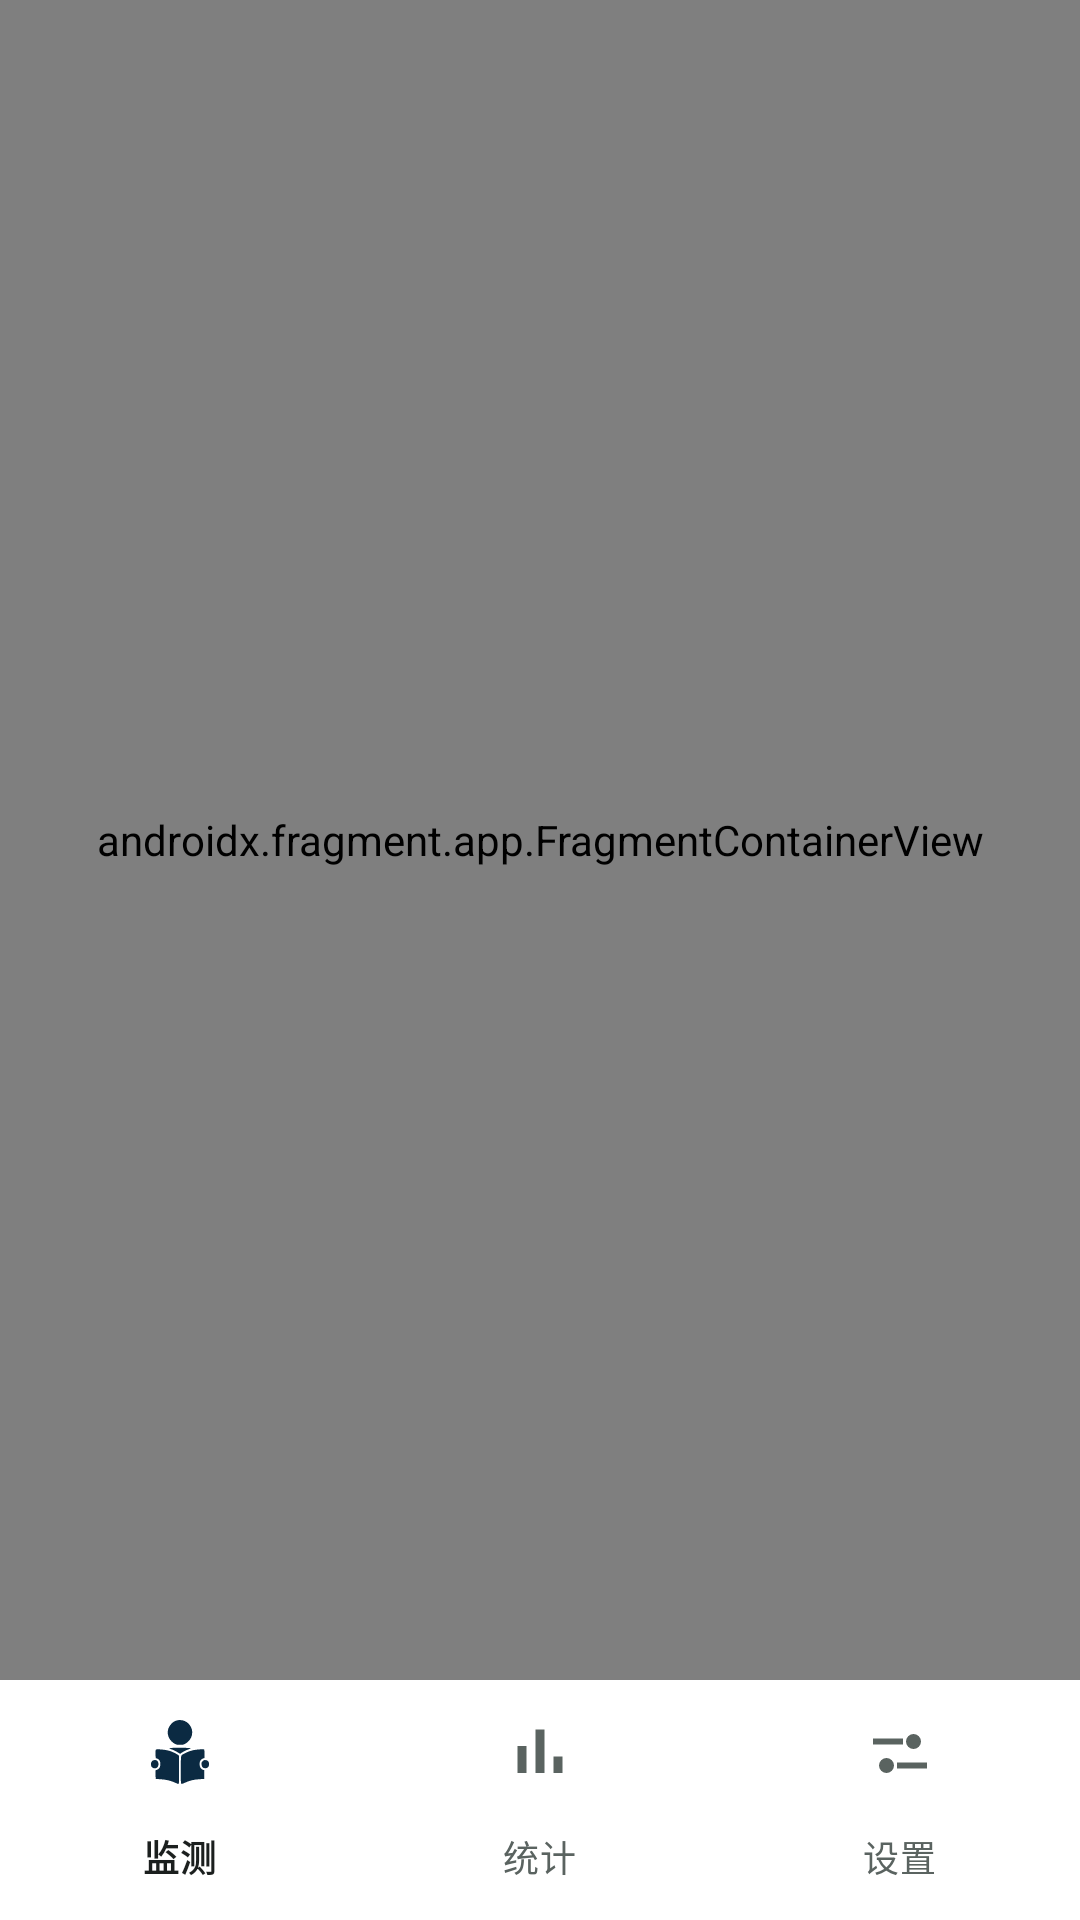

Android layout source for this screen:
<!-- AndroidManifest.xml: activity theme Theme.MotionGuardian -->
<!-- res/layout/activity_main.xml -->
<?xml version="1.0" encoding="utf-8"?>
<androidx.constraintlayout.widget.ConstraintLayout
    xmlns:android="http://schemas.android.com/apk/res/android"
    xmlns:app="http://schemas.android.com/apk/res-auto"
    android:id="@+id/root"
    android:layout_width="match_parent"
    android:layout_height="match_parent"
    android:background="@color/bg_page">

    
    <androidx.fragment.app.FragmentContainerView
        android:id="@+id/nav_host_fragment"
        android:name="androidx.navigation.fragment.NavHostFragment"
        android:layout_width="0dp"
        android:layout_height="0dp"
        app:defaultNavHost="true"
        app:layout_constraintBottom_toTopOf="@id/bottom_nav"
        app:layout_constraintEnd_toEndOf="parent"
        app:layout_constraintStart_toStartOf="parent"
        app:layout_constraintTop_toTopOf="parent"
        app:navGraph="@navigation/nav_main" />

    <com.google.android.material.bottomnavigation.BottomNavigationView
        android:id="@+id/bottom_nav"
        android:layout_width="0dp"
        android:layout_height="wrap_content"
        android:background="@color/bg_surface"
        app:elevation="0dp"
        app:layout_constraintBottom_toBottomOf="parent"
        app:layout_constraintEnd_toEndOf="parent"
        app:layout_constraintStart_toStartOf="parent"
        app:menu="@menu/menu_bottom" />

</androidx.constraintlayout.widget.ConstraintLayout>
<!-- resources referenced by this layout -->
<resources>
  <color name="bg_page">#F7F9F8</color>
  <color name="bg_surface">#FFFFFF</color>
  <style name="Theme.MotionGuardian" parent="Theme.Material3.DayNight.NoActionBar">
  
          
          <item name="colorPrimary">@color/brand_primary</item>
          <item name="colorOnPrimary">@color/white</item>
          <item name="colorPrimaryContainer">@color/brand_primary_container</item>
          <item name="colorOnPrimaryContainer">@color/on_brand_primary_container</item>
  
          
          <item name="colorSecondary">@color/brand_secondary</item>
          <item name="colorOnSecondary">@color/white</item>
          <item name="colorSecondaryContainer">@color/brand_secondary_container</item>
          <item name="colorOnSecondaryContainer">@color/on_brand_secondary_container</item>
  
          
          <item name="android:colorBackground">@color/bg_page</item>
          <item name="colorOnBackground">@color/text_primary</item>
          <item name="colorSurface">@color/bg_surface</item>
          <item name="colorOnSurface">@color/text_primary</item>
          <item name="colorSurfaceVariant">@color/divider</item>
          <item name="colorOnSurfaceVariant">@color/text_secondary</item>
  
          
          <item name="colorError">@color/semantic_alert</item>
          <item name="colorOnError">@color/white</item>
  
          
          <item name="android:statusBarColor">@android:color/transparent</item>
          <item name="android:navigationBarColor">@android:color/transparent</item>
          <item name="android:windowLightStatusBar" tools:targetApi="23">@bool/light_system_bars</item>
          <item name="android:windowLightNavigationBar" tools:targetApi="27">@bool/light_system_bars</item>
      </style>
  <color name="brand_primary">#3FA796</color>
  <color name="white">#FFFFFF</color>
  <color name="brand_primary_container">#CDEDE6</color>
  <color name="on_brand_primary_container">#07322C</color>
  <color name="brand_secondary">#5A8FBF</color>
  <color name="brand_secondary_container">#D6E7F5</color>
  <color name="on_brand_secondary_container">#0B2A42</color>
  <color name="text_primary">#1B1F1E</color>
  <color name="divider">#E3E8E6</color>
  <color name="text_secondary">#5A6360</color>
  <color name="semantic_alert">#E5674E</color>
</resources>
